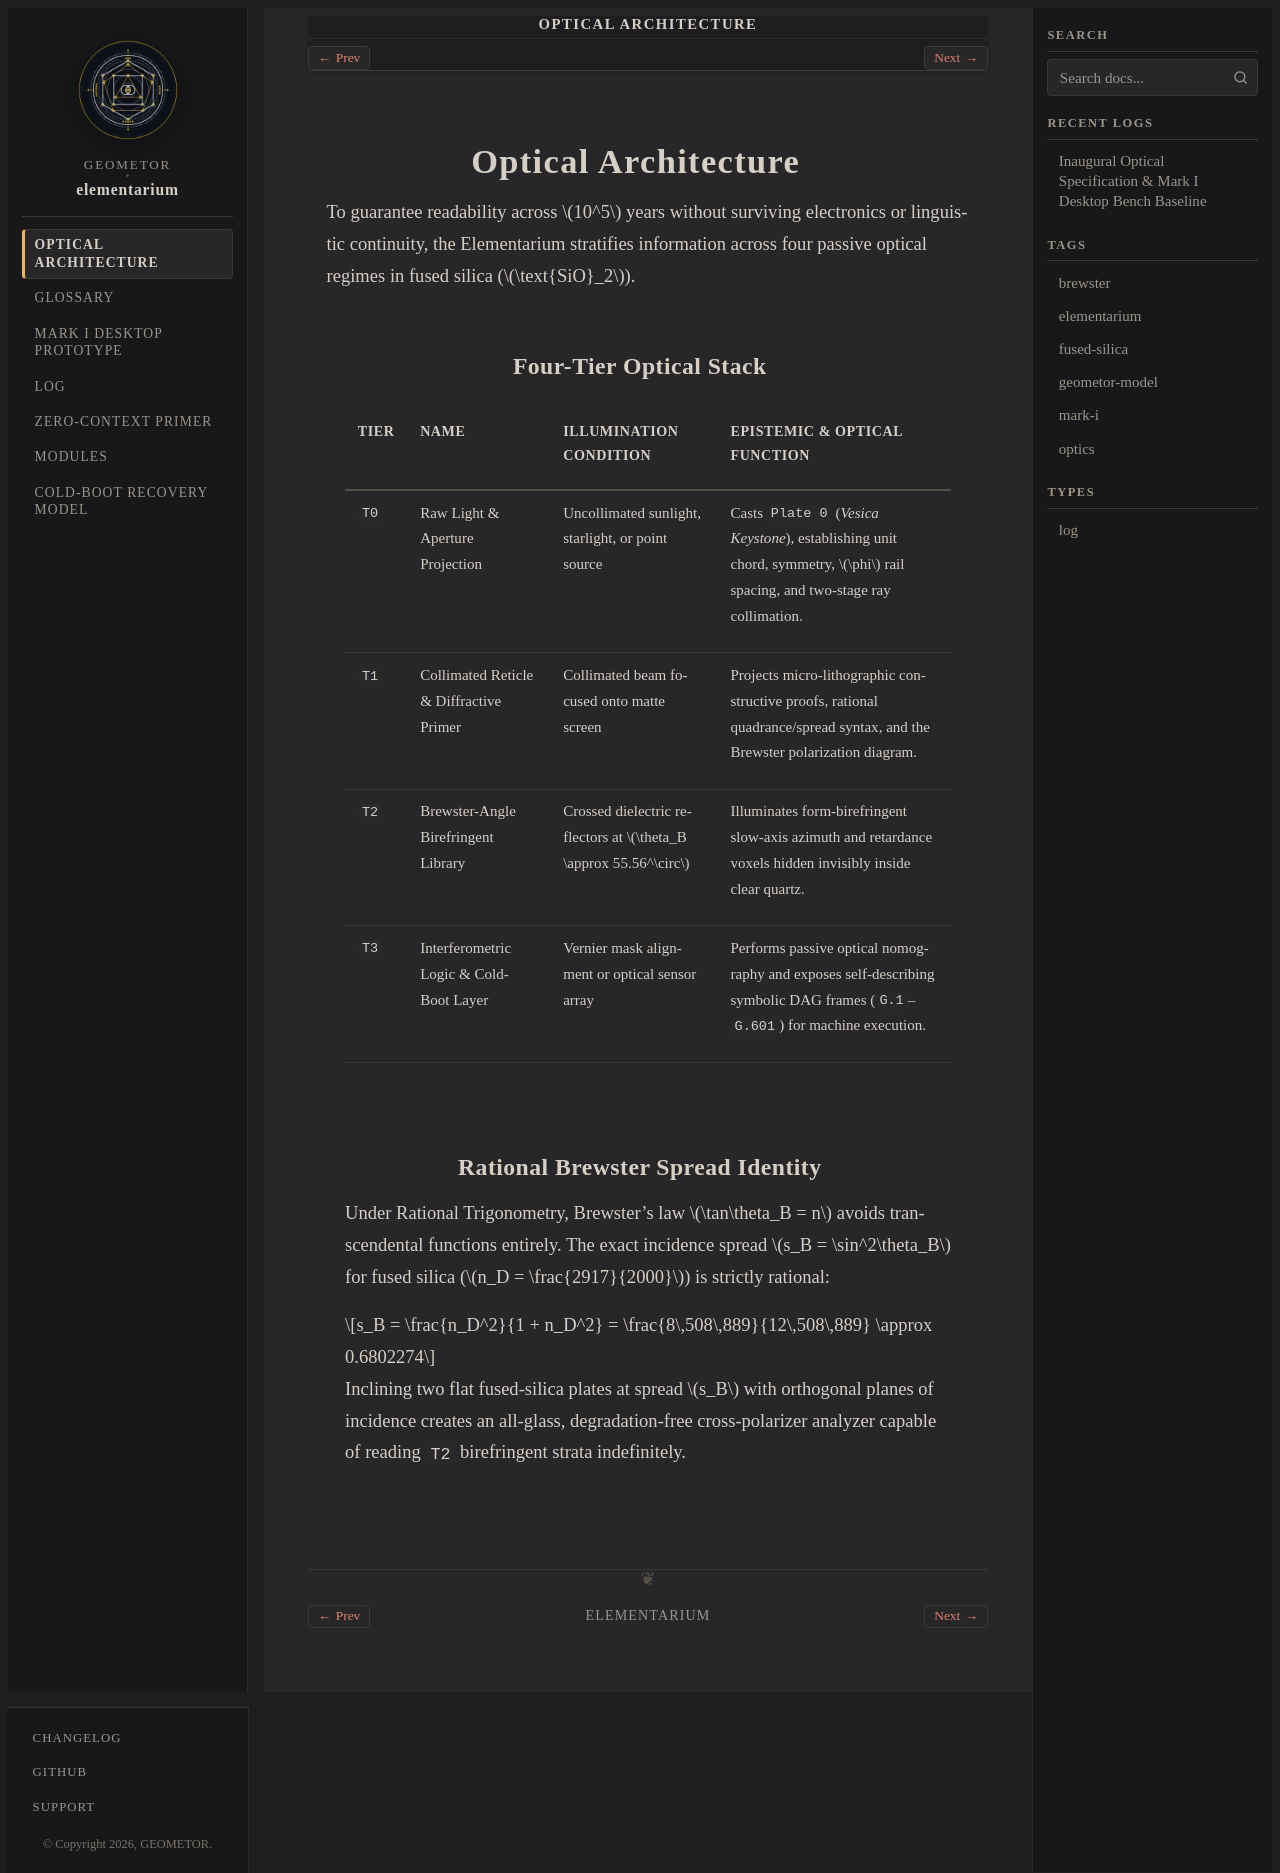

repository: geometor/elementarium · page: architecture/index.html · generator: sphinx

:navigation: header
:order: 10

====================
Optical Architecture
====================

To guarantee readability across :math:`10^5` years without surviving electronics or linguistic continuity, the Elementarium stratifies information across four passive optical regimes in fused silica (:math:`\text{SiO}_2`).

Four-Tier Optical Stack
-----------------------

.. list-table::
   :header-rows: 1
   :widths: 8 24 28 40

   * - Tier
     - Name
     - Illumination Condition
     - Epistemic & Optical Function
   * - ``T0``
     - Raw Light & Aperture Projection
     - Uncollimated sunlight, starlight, or point source
     - Casts ``Plate 0`` (*Vesica Keystone*), establishing unit chord, symmetry, :math:`\phi` rail spacing, and two-stage ray collimation.
   * - ``T1``
     - Collimated Reticle & Diffractive Primer
     - Collimated beam focused onto matte screen
     - Projects micro-lithographic constructive proofs, rational quadrance/spread syntax, and the Brewster polarization diagram.
   * - ``T2``
     - Brewster-Angle Birefringent Library
     - Crossed dielectric reflectors at :math:`\theta_B \approx 55.56^\circ`
     - Illuminates form-birefringent slow-axis azimuth and retardance voxels hidden invisibly inside clear quartz.
   * - ``T3``
     - Interferometric Logic & Cold-Boot Layer
     - Vernier mask alignment or optical sensor array
     - Performs passive optical nomography and exposes self-describing symbolic DAG frames (``G.1``–``G.601``) for machine execution.

Rational Brewster Spread Identity
---------------------------------

Under Rational Trigonometry, Brewster's law :math:`\tan\theta_B = n` avoids transcendental functions entirely. The exact incidence spread :math:`s_B = \sin^2\theta_B` for fused silica (:math:`n_D = \frac{2917}{2000}`) is strictly rational:

.. math::

   s_B = \frac{n_D^2}{1 + n_D^2} = \frac{8\,508\,889}{12\,508\,889} \approx 0.6802274

Inclining two flat fused-silica plates at spread :math:`s_B` with orthogonal planes of incidence creates an all-glass, degradation-free cross-polarizer analyzer capable of reading ``T2`` birefringent strata indefinitely.
